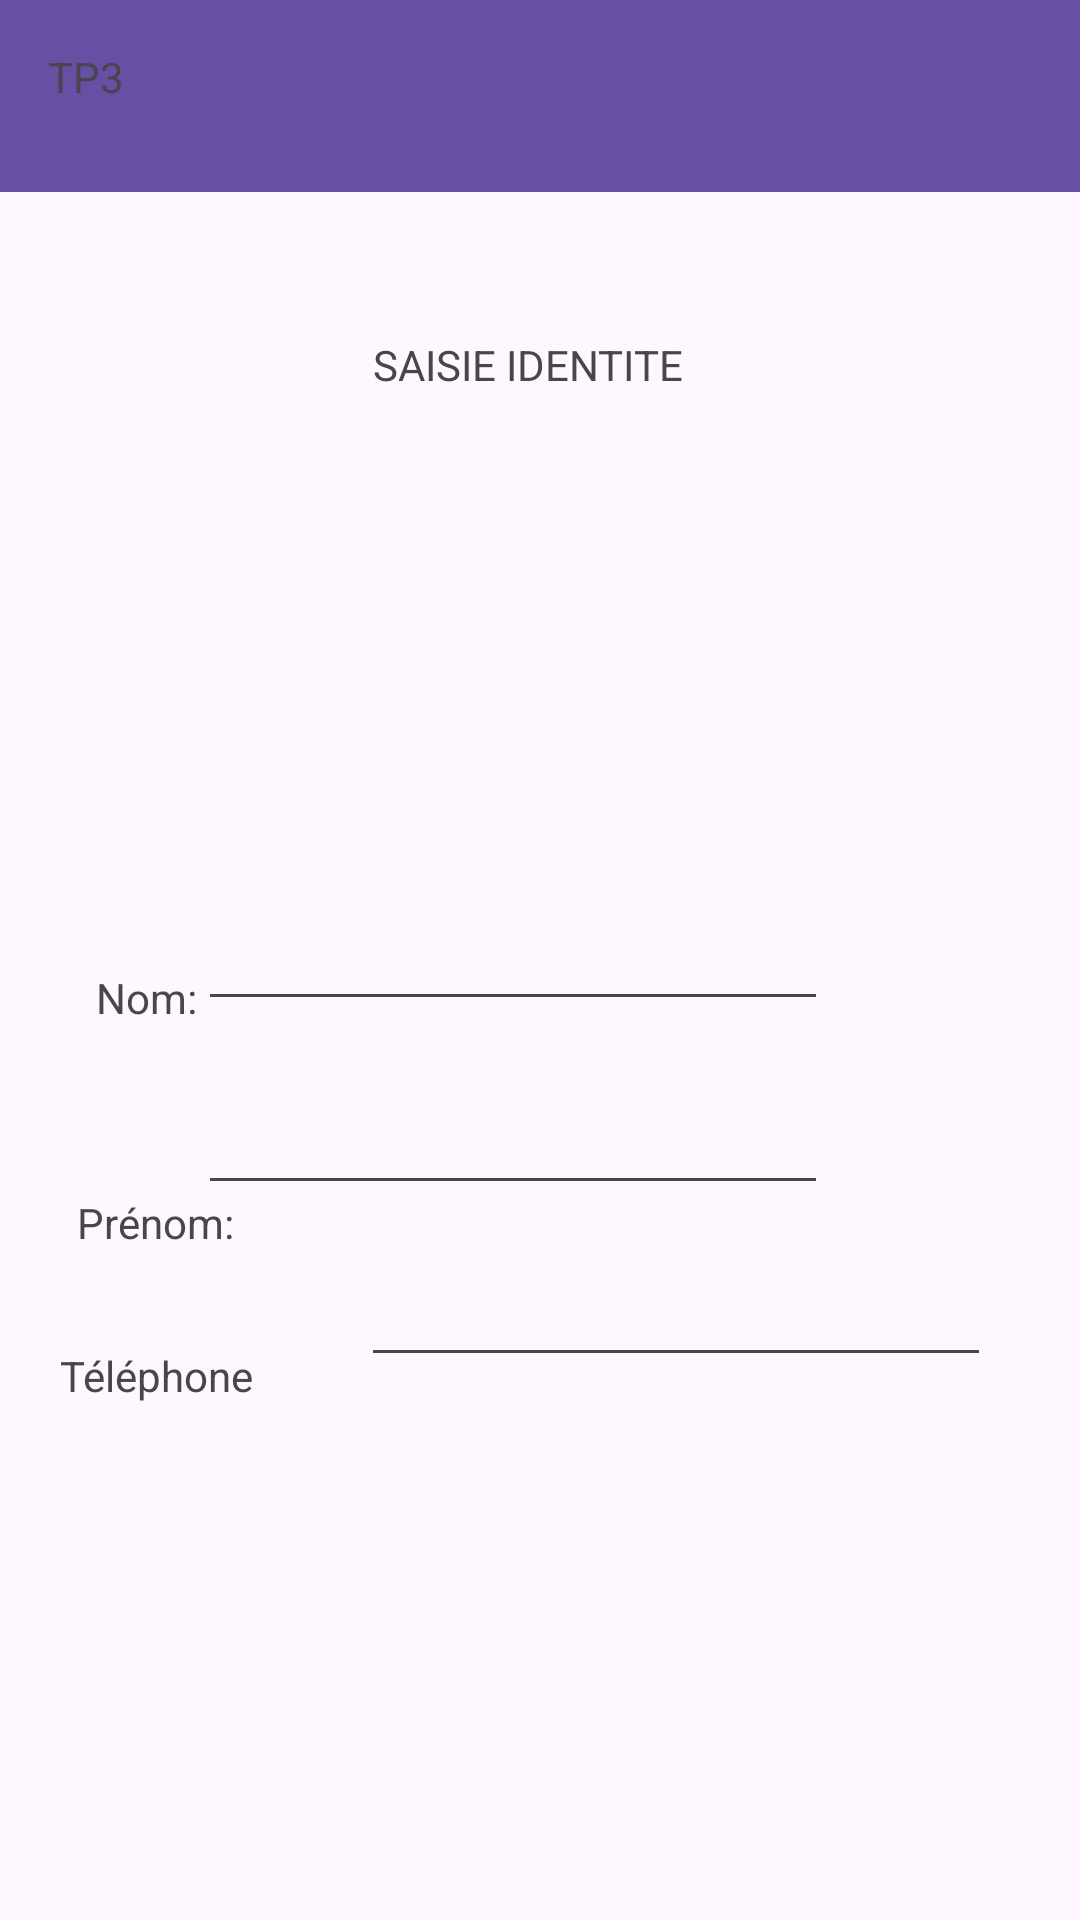

The Android layout XML behind this screen, and the referenced resources:
<!-- AndroidManifest.xml: application theme Theme.FicheMAILLARD -->
<!-- res/layout/activity_indentity.xml -->
<?xml version="1.0" encoding="utf-8"?>
<androidx.constraintlayout.widget.ConstraintLayout xmlns:android="http://schemas.android.com/apk/res/android"
    xmlns:app="http://schemas.android.com/apk/res-auto"
    xmlns:tools="http://schemas.android.com/tools"
    android:id="@+id/main"
    android:layout_width="match_parent"
    android:layout_height="match_parent"
    tools:context=".IndentityActivity">

    <com.google.android.material.appbar.MaterialToolbar
        android:id="@+id/materialToolbar2"
        android:layout_width="409dp"
        android:layout_height="wrap_content"
        android:background="?attr/colorPrimary"
        android:minHeight="?attr/actionBarSize"
        android:theme="?attr/actionBarTheme"
        app:layout_constraintEnd_toEndOf="parent"
        app:layout_constraintStart_toStartOf="parent"
        app:layout_constraintTop_toTopOf="parent" />

    <TextView
        android:id="@+id/textViewTitle2"
        android:layout_width="wrap_content"
        android:layout_height="wrap_content"
        android:layout_marginStart="16dp"
        android:layout_marginTop="16dp"
        android:text="@string/TP3"
        app:layout_constraintStart_toStartOf="parent"
        app:layout_constraintTop_toTopOf="parent" />

    <TextView
        android:id="@+id/textViewIntentity"
        android:layout_width="wrap_content"
        android:layout_height="wrap_content"
        android:layout_marginTop="48dp"
        android:text="@string/saisie_identite"
        app:layout_constraintEnd_toEndOf="parent"
        app:layout_constraintHorizontal_bias="0.484"
        app:layout_constraintStart_toStartOf="parent"
        app:layout_constraintTop_toBottomOf="@+id/materialToolbar2" />

    <TextView
        android:id="@+id/textViewNom"
        android:layout_width="wrap_content"
        android:layout_height="wrap_content"
        android:layout_marginStart="32dp"
        android:layout_marginTop="192dp"
        android:text="@string/nom"
        app:layout_constraintEnd_toStartOf="@+id/editTextNom"
        app:layout_constraintHorizontal_bias="0.414"
        app:layout_constraintStart_toStartOf="parent"
        app:layout_constraintTop_toBottomOf="@+id/textViewIntentity" />

    <EditText
        android:id="@+id/editTextNom"
        android:layout_width="wrap_content"
        android:layout_height="wrap_content"
        android:layout_marginTop="168dp"
        android:layout_marginEnd="84dp"
        android:ems="10"
        android:inputType="text"
        android:text=""
        app:layout_constraintEnd_toEndOf="parent"
        app:layout_constraintTop_toBottomOf="@+id/textViewIntentity" />

    <TextView
        android:id="@+id/textViewPrenom"
        android:layout_width="wrap_content"
        android:layout_height="wrap_content"
        android:layout_marginStart="32dp"
        android:layout_marginTop="56dp"
        android:text="@string/prenom"
        app:layout_constraintEnd_toStartOf="@+id/editTextPrenom"
        app:layout_constraintHorizontal_bias="0.362"
        app:layout_constraintStart_toStartOf="parent"
        app:layout_constraintTop_toBottomOf="@+id/textViewNom" />

    <EditText
        android:id="@+id/editTextPrenom"
        android:layout_width="wrap_content"
        android:layout_height="wrap_content"
        android:layout_marginTop="20dp"
        android:layout_marginEnd="84dp"
        android:ems="10"
        android:inputType="text"
        android:text=""
        app:layout_constraintEnd_toEndOf="parent"
        app:layout_constraintTop_toBottomOf="@+id/editTextNom" />

    <TextView
        android:id="@+id/textViewTelephone"
        android:layout_width="wrap_content"
        android:layout_height="wrap_content"
        android:layout_marginStart="20dp"
        android:layout_marginTop="32dp"
        android:text="@string/téléphone"
        app:layout_constraintStart_toStartOf="parent"
        app:layout_constraintTop_toBottomOf="@+id/textViewPrenom" />

    <EditText
        android:id="@+id/editTextTelephone"
        android:layout_width="wrap_content"
        android:layout_height="wrap_content"
        android:layout_marginStart="36dp"
        android:layout_marginTop="16dp"
        android:ems="10"
        android:inputType="phone"
        android:text=""
        app:layout_constraintEnd_toEndOf="parent"
        app:layout_constraintHorizontal_bias="0.0"
        app:layout_constraintStart_toEndOf="@+id/textViewTelephone"
        app:layout_constraintTop_toBottomOf="@+id/editTextPrenom" />

    <Button
        android:id="@+id/buttonCancel"
        android:layout_width="wrap_content"
        android:layout_height="wrap_content"
        android:layout_marginStart="52dp"
        android:layout_marginTop="212dp"
        android:text="@string/cancel"
        app:layout_constraintBottom_toBottomOf="parent"
        app:layout_constraintEnd_toStartOf="@+id/buttonOk"
        app:layout_constraintStart_toStartOf="parent"
        app:layout_constraintTop_toBottomOf="@+id/editTextTelephone" />

    <Button
        android:id="@+id/buttonOk"
        android:layout_width="wrap_content"
        android:layout_height="wrap_content"
        android:layout_marginTop="212dp"
        android:layout_marginEnd="108dp"
        android:text="@string/ok"
        app:layout_constraintBottom_toBottomOf="parent"
        app:layout_constraintEnd_toEndOf="parent"
        app:layout_constraintTop_toBottomOf="@+id/editTextTelephone" />
</androidx.constraintlayout.widget.ConstraintLayout>
<!-- resources referenced by this layout -->
<resources>
  <string name="TP3">TP3</string>
  <string name="cancel">Cancel</string>
  <string name="nom">Nom:</string>
  <string name="ok">OK</string>
  <string name="prenom">Prénom:</string>
  <string name="saisie_identite">SAISIE IDENTITE</string>
  <style name="Theme.FicheMAILLARD" parent="Base.Theme.FicheMAILLARD" />
  <style name="Base.Theme.FicheMAILLARD" parent="Theme.Material3.DayNight.NoActionBar">
          
          
      </style>
</resources>
